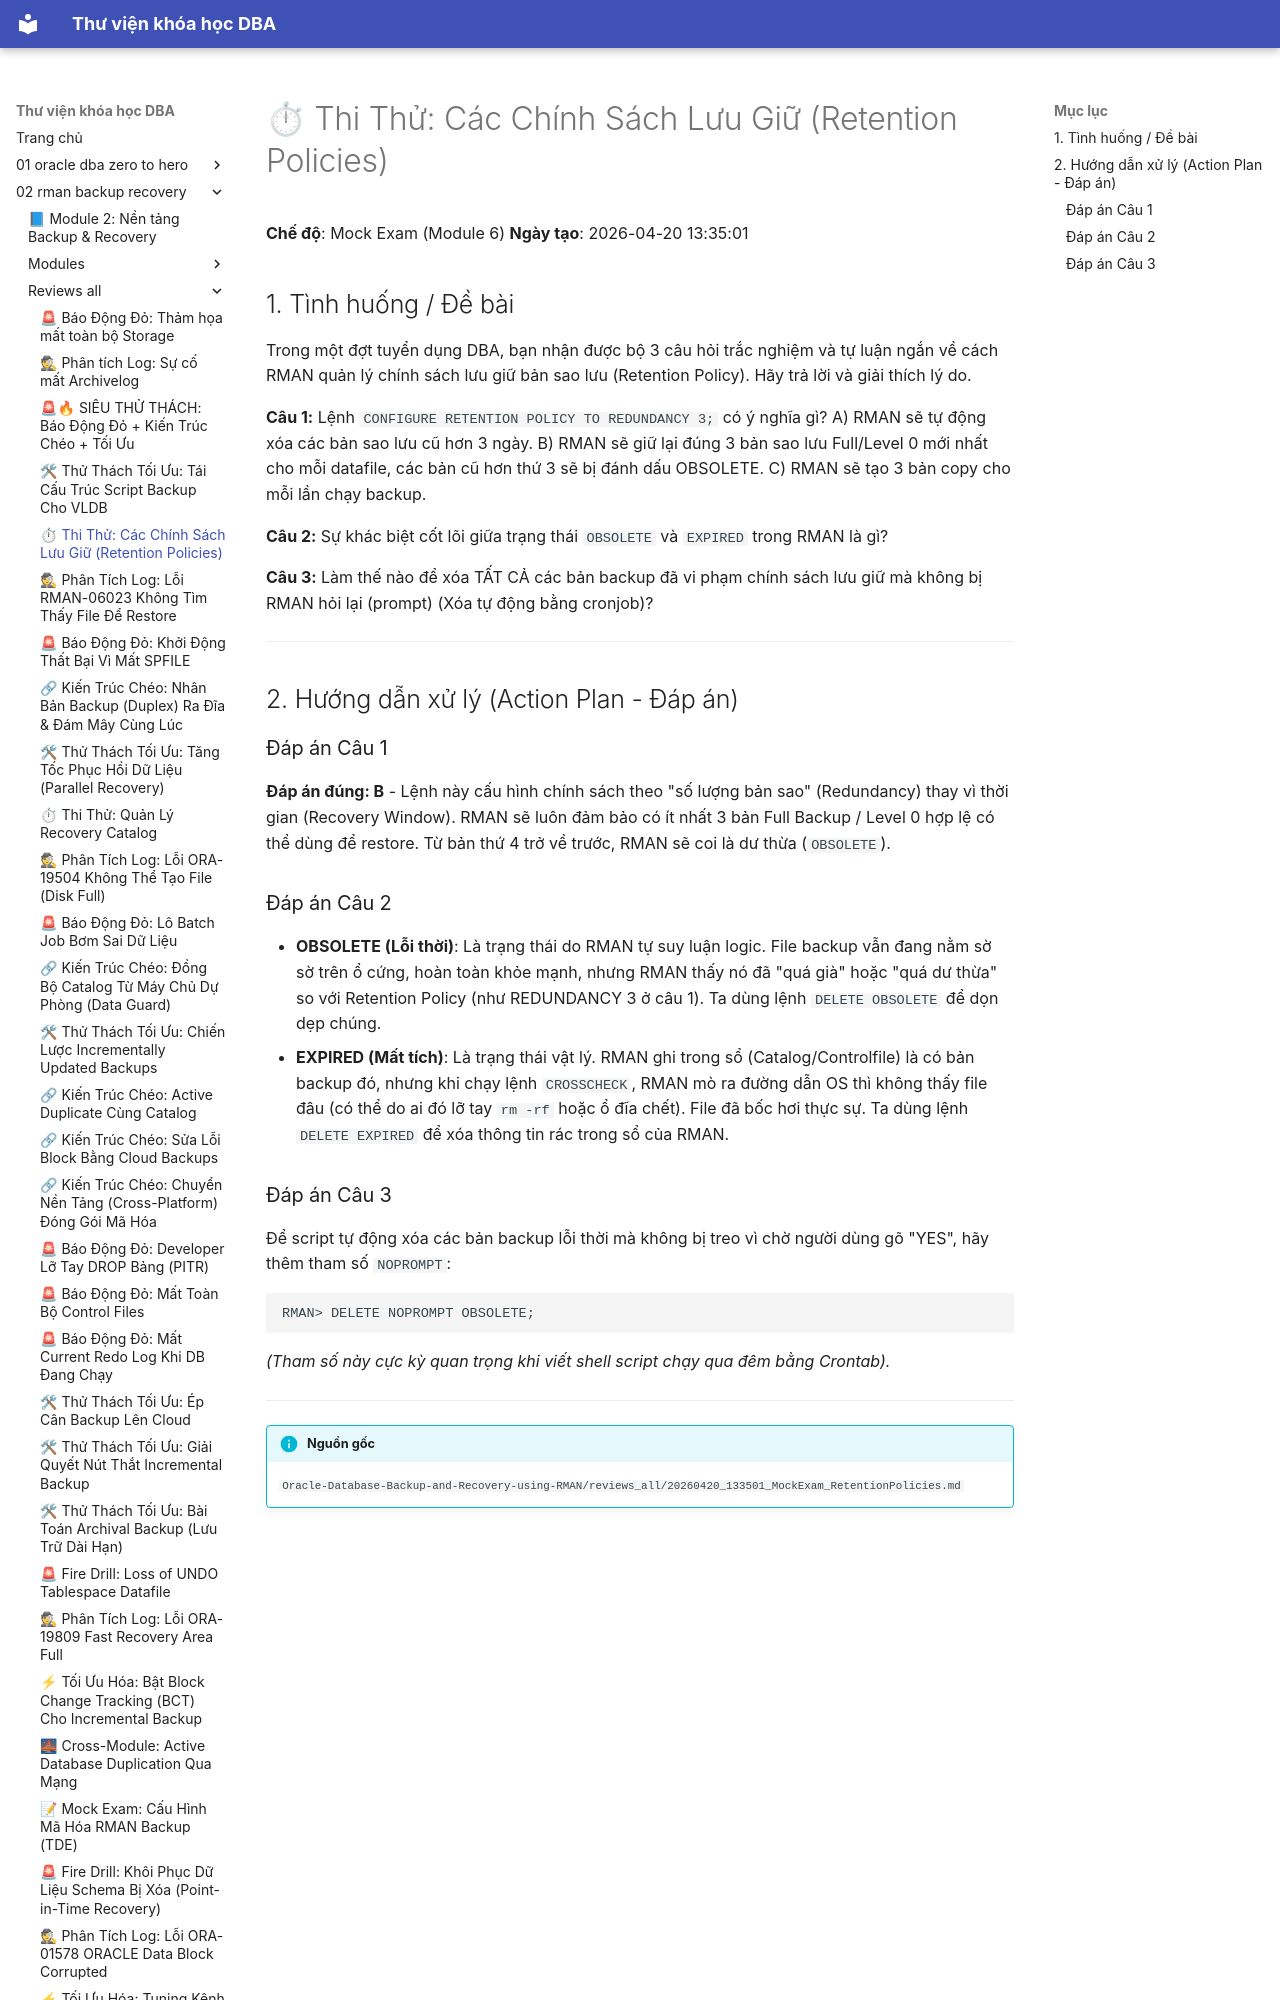

repository: quochuyag/MkDocs_local · page: 02-rman-backup-recovery/reviews-all/2026-20260420-133501-mockexam-retentionpolicies/index.html · generator: mkdocs

---
title: '⏱ Thi Thử: Các Chính Sách Lưu Giữ (Retention Policies)'
course: 02-rman-backup-recovery
source: Oracle-Database-Backup-and-Recovery-using-RMAN/reviews_all/20260420_133501_MockExam_RetentionPolicies.md
---

# ⏱ Thi Thử: Các Chính Sách Lưu Giữ (Retention Policies)

**Chế độ**: Mock Exam (Module 6)
**Ngày tạo**: 2026-04-20 13:35:01

## 1. Tình huống / Đề bài
Trong một đợt tuyển dụng DBA, bạn nhận được bộ 3 câu hỏi trắc nghiệm và tự luận ngắn về cách RMAN quản lý chính sách lưu giữ bản sao lưu (Retention Policy). Hãy trả lời và giải thích lý do.

**Câu 1:** 
Lệnh `CONFIGURE RETENTION POLICY TO REDUNDANCY 3;` có ý nghĩa gì?
A) RMAN sẽ tự động xóa các bản sao lưu cũ hơn 3 ngày.
B) RMAN sẽ giữ lại đúng 3 bản sao lưu Full/Level 0 mới nhất cho mỗi datafile, các bản cũ hơn thứ 3 sẽ bị đánh dấu OBSOLETE.
C) RMAN sẽ tạo 3 bản copy cho mỗi lần chạy backup.

**Câu 2:**
Sự khác biệt cốt lõi giữa trạng thái `OBSOLETE` và `EXPIRED` trong RMAN là gì?

**Câu 3:**
Làm thế nào để xóa TẤT CẢ các bản backup đã vi phạm chính sách lưu giữ mà không bị RMAN hỏi lại (prompt) (Xóa tự động bằng cronjob)?

---

## 2. Hướng dẫn xử lý (Action Plan - Đáp án)

### Đáp án Câu 1
**Đáp án đúng: B**
- Lệnh này cấu hình chính sách theo "số lượng bản sao" (Redundancy) thay vì thời gian (Recovery Window). RMAN sẽ luôn đảm bảo có ít nhất 3 bản Full Backup / Level 0 hợp lệ có thể dùng để restore. Từ bản thứ 4 trở về trước, RMAN sẽ coi là dư thừa (`OBSOLETE`).
